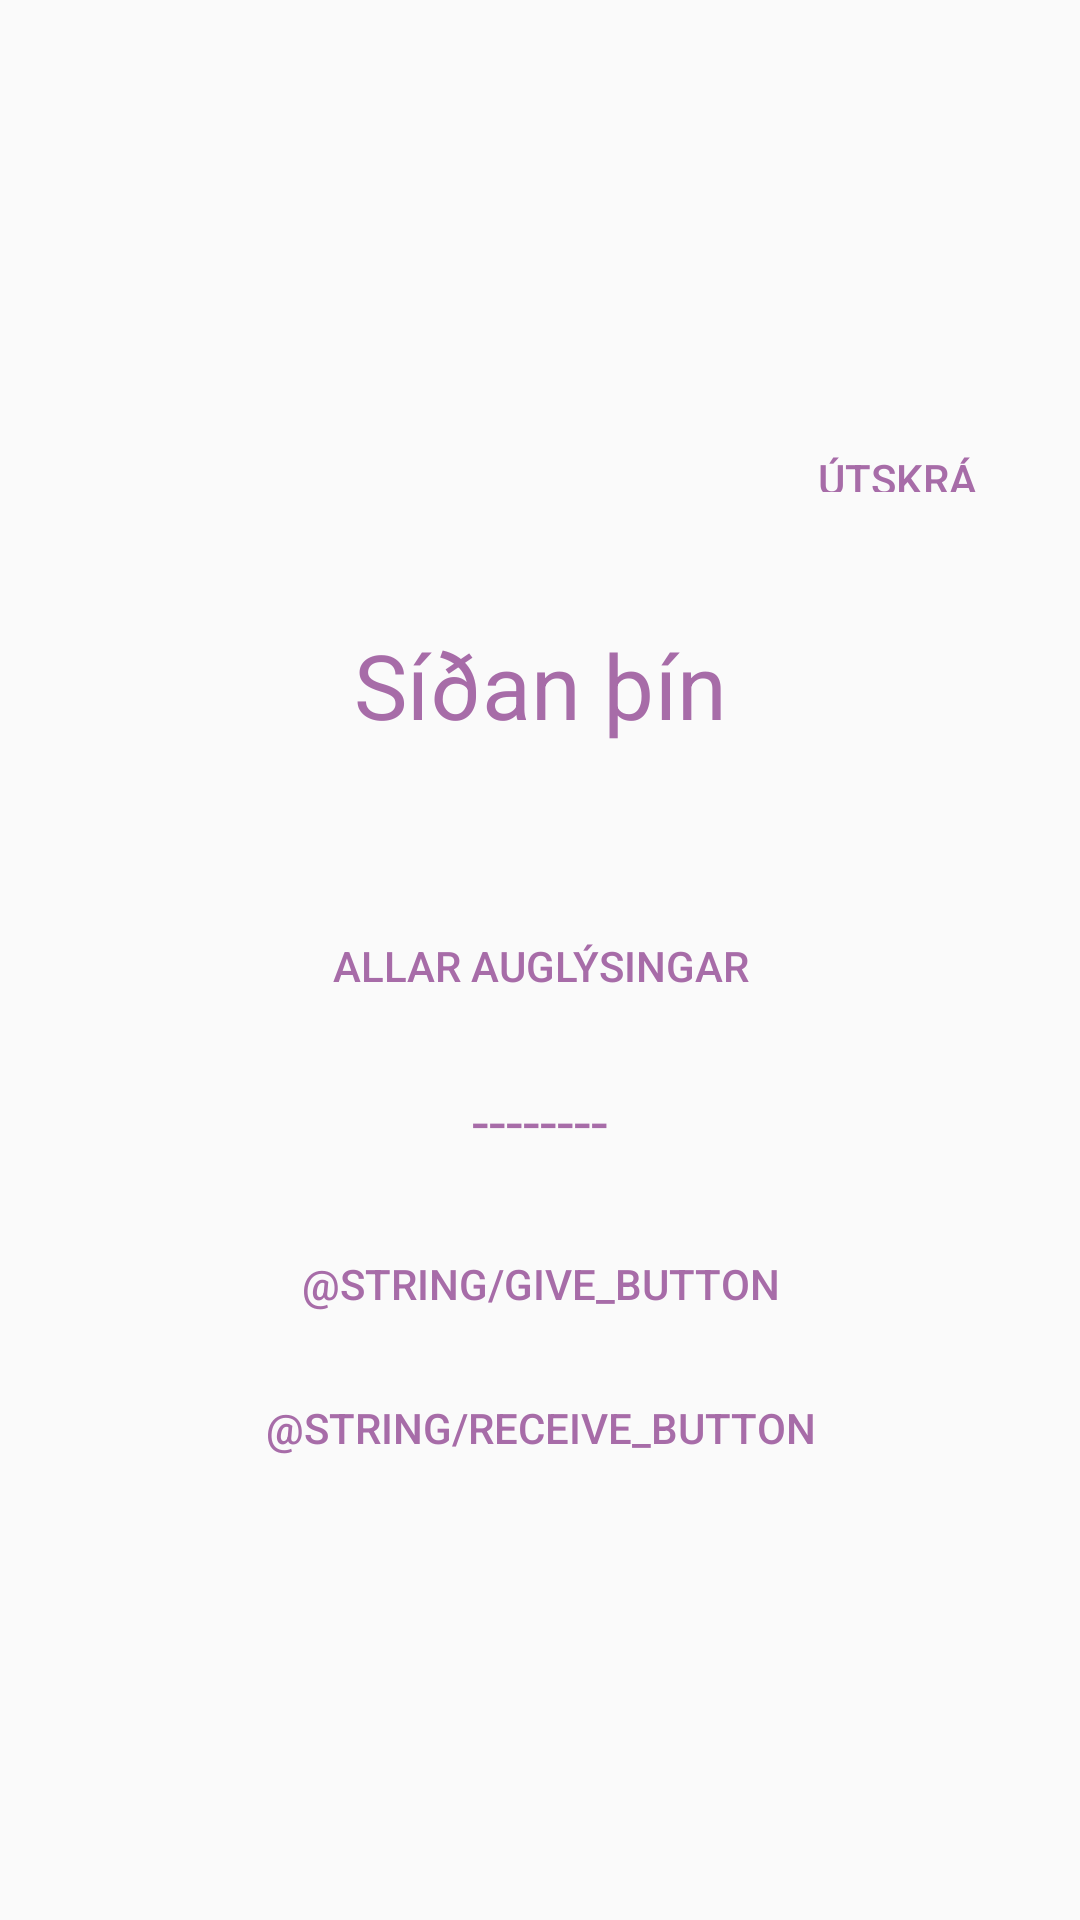

Android layout source for this screen:
<!-- AndroidManifest.xml: application theme AppTheme -->
<!-- res/layout/usersite.xml -->
<?xml version="1.0" encoding="utf-8"?>
<LinearLayout xmlns:android="http://schemas.android.com/apk/res/android"
    xmlns:app="http://schemas.android.com/apk/res-auto"
    xmlns:tools="http://schemas.android.com/tools"
    android:layout_width="match_parent"
    android:layout_height="match_parent"
    android:gravity="center"
    android:orientation="vertical">


    <Button
        android:id="@+id/logout_button"
        android:layout_width="122dp"
        android:layout_height="34dp"
        android:layout_gravity="top|right"
        android:drawablePadding="24dp"
        android:text="@string/logout_button" />


    <TextView
        android:id="@+id/texti1"
        android:layout_width="match_parent"
        android:layout_height="124dp"
        android:padding="34dp"
        android:text="@string/user_site"
        android:textAppearance="@style/TextAppearance.AppCompat.Body1"
        android:textSize="30sp"
        android:textAlignment="center"  />


    <Button
        android:id="@+id/search_button"
        android:layout_width="match_parent"
        android:layout_height="wrap_content"
        android:drawablePadding="24dp"
        android:text="@string/search_button" />


    <TextView
        android:id="@+id/question_text_view"
        android:layout_width="match_parent"
        android:layout_height="58dp"
        android:padding="14dp"
        android:text="@string/usersite_text1"
        android:textSize="20sp"
        android:textAlignment="center"
        android:textAppearance="@style/TextAppearance.AppCompat.Body1" />


    <Button
        android:id="@+id/give_button"
        android:layout_width="match_parent"
        android:layout_height="wrap_content"
        android:drawablePadding="24dp"
        android:text="@string/give_button" />


    <Button
        android:id="@+id/receive_button"
        android:layout_width="match_parent"
        android:layout_height="wrap_content"
        android:drawablePadding="24dp"
        android:text="@string/receive_button" />


</LinearLayout>
<!-- resources referenced by this layout -->
<resources>
  <string name="logout_button">Útskrá</string>
  <string name="search_button">Allar auglýsingar</string>
  <string name="user_site">Síðan þín</string>
  <string name="usersite_text1">--------</string>
  <style name="AppTheme" parent="Theme.AppCompat.Light.DarkActionBar">
          
          <item name="colorPrimary">@color/colorPrimary</item>
          <item name="colorPrimaryDark">@color/colorPrimaryDark</item>
          <item name="colorAccent">@color/colorAccent</item>
          <item name="android:textColorHint">@color/colorPrimary</item>
          <item name="android:textColor">@color/colorPrimary</item>
          <item name="buttonStyle">?android:attr/buttonBarButtonStyle</item>
  
  
      </style>
  <color name="colorPrimary">#A76CA8</color>
  <color name="colorPrimaryDark">#A76CA8</color>
  <color name="colorAccent">#FF4081</color>
</resources>
